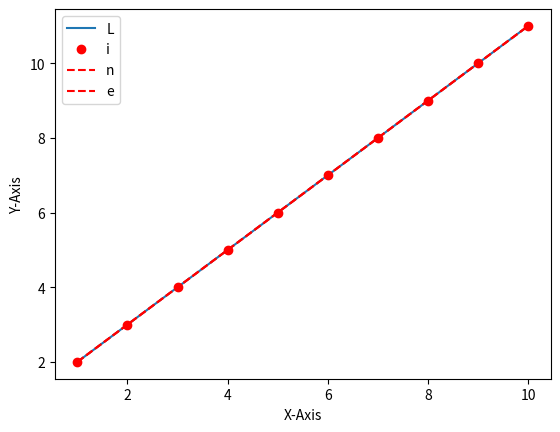

Write Python code to recreate this figure.
import matplotlib.pyplot as plt
import numpy as np


x = np.arange(1,11,1)
y = np.arange(2,12,1)
print(x,y)

plt.plot(x,y)

plt.plot(x,y,'ro')

plt.plot(x,y,'r--')
plt.xlabel('x')
plt.ylabel('y')

plt.plot(x,y,'r--')
plt.xlabel("X-Axis")
plt.ylabel("Y-Axis")
plt.legend("LinearGraph")